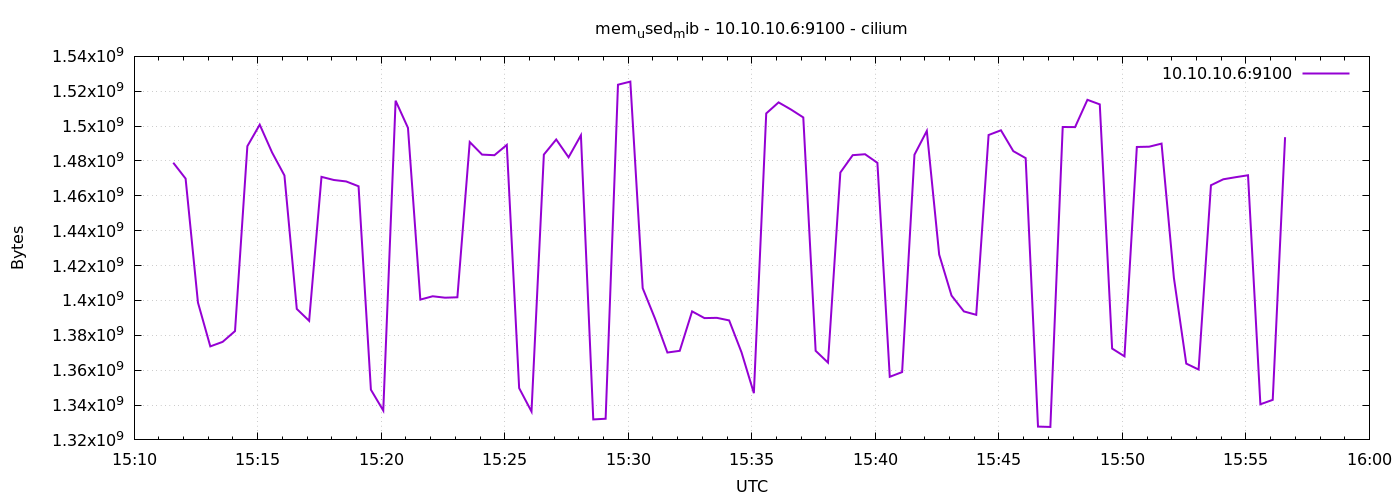

Values plotted in this chart, from the file beside it:
1778080295	1478995968
1778080325	1469886464
1778080355	1398792192
1778080385	1373642752
1778080415	1376247808
1778080445	1382428672
1778080475	1488486400
1778080505	1500831744
1778080535	1484877824
1778080565	1471692800
1778080595	1395134464
1778080625	1388302336
1778080655	1470889984
1778080685	1469091840
1778080715	1468256256
1778080745	1465487360
1778080775	1348788224
1778080805	1336836096
1778080835	1514590208
1778080865	1498988544
1778080895	1400479744
1778080925	1402392576
1778080955	1401577472
1778080985	1401806848
1778081015	1490866176
1778081045	1483653120
1778081075	1483317248
1778081105	1489219584
1778081135	1349701632
1778081165	1336270848
1778081195	1483665408
1778081225	1492332544
1778081255	1482113024
1778081285	1494728704
1778081315	1331740672
1778081345	1332137984
1778081375	1523748864
1778081405	1525530624
1778081435	1407045632
1778081465	1389539328
1778081495	1370120192
1778081525	1371099136
1778081555	1393729536
1778081585	1389867008
1778081615	1390018560
1778081645	1388539904
1778081675	1370230784
1778081705	1346805760
1778081735	1507274752
1778081765	1513611264
1778081795	1509531648
1778081825	1504976896
1778081855	1371111424
1778081885	1364336640
1778081915	1473380352
1778081945	1483329536
1778081975	1483870208
1778082005	1478930432
1778082035	1356201984
1778082065	1358913536
1778082095	1483591680
... 30 more rows
